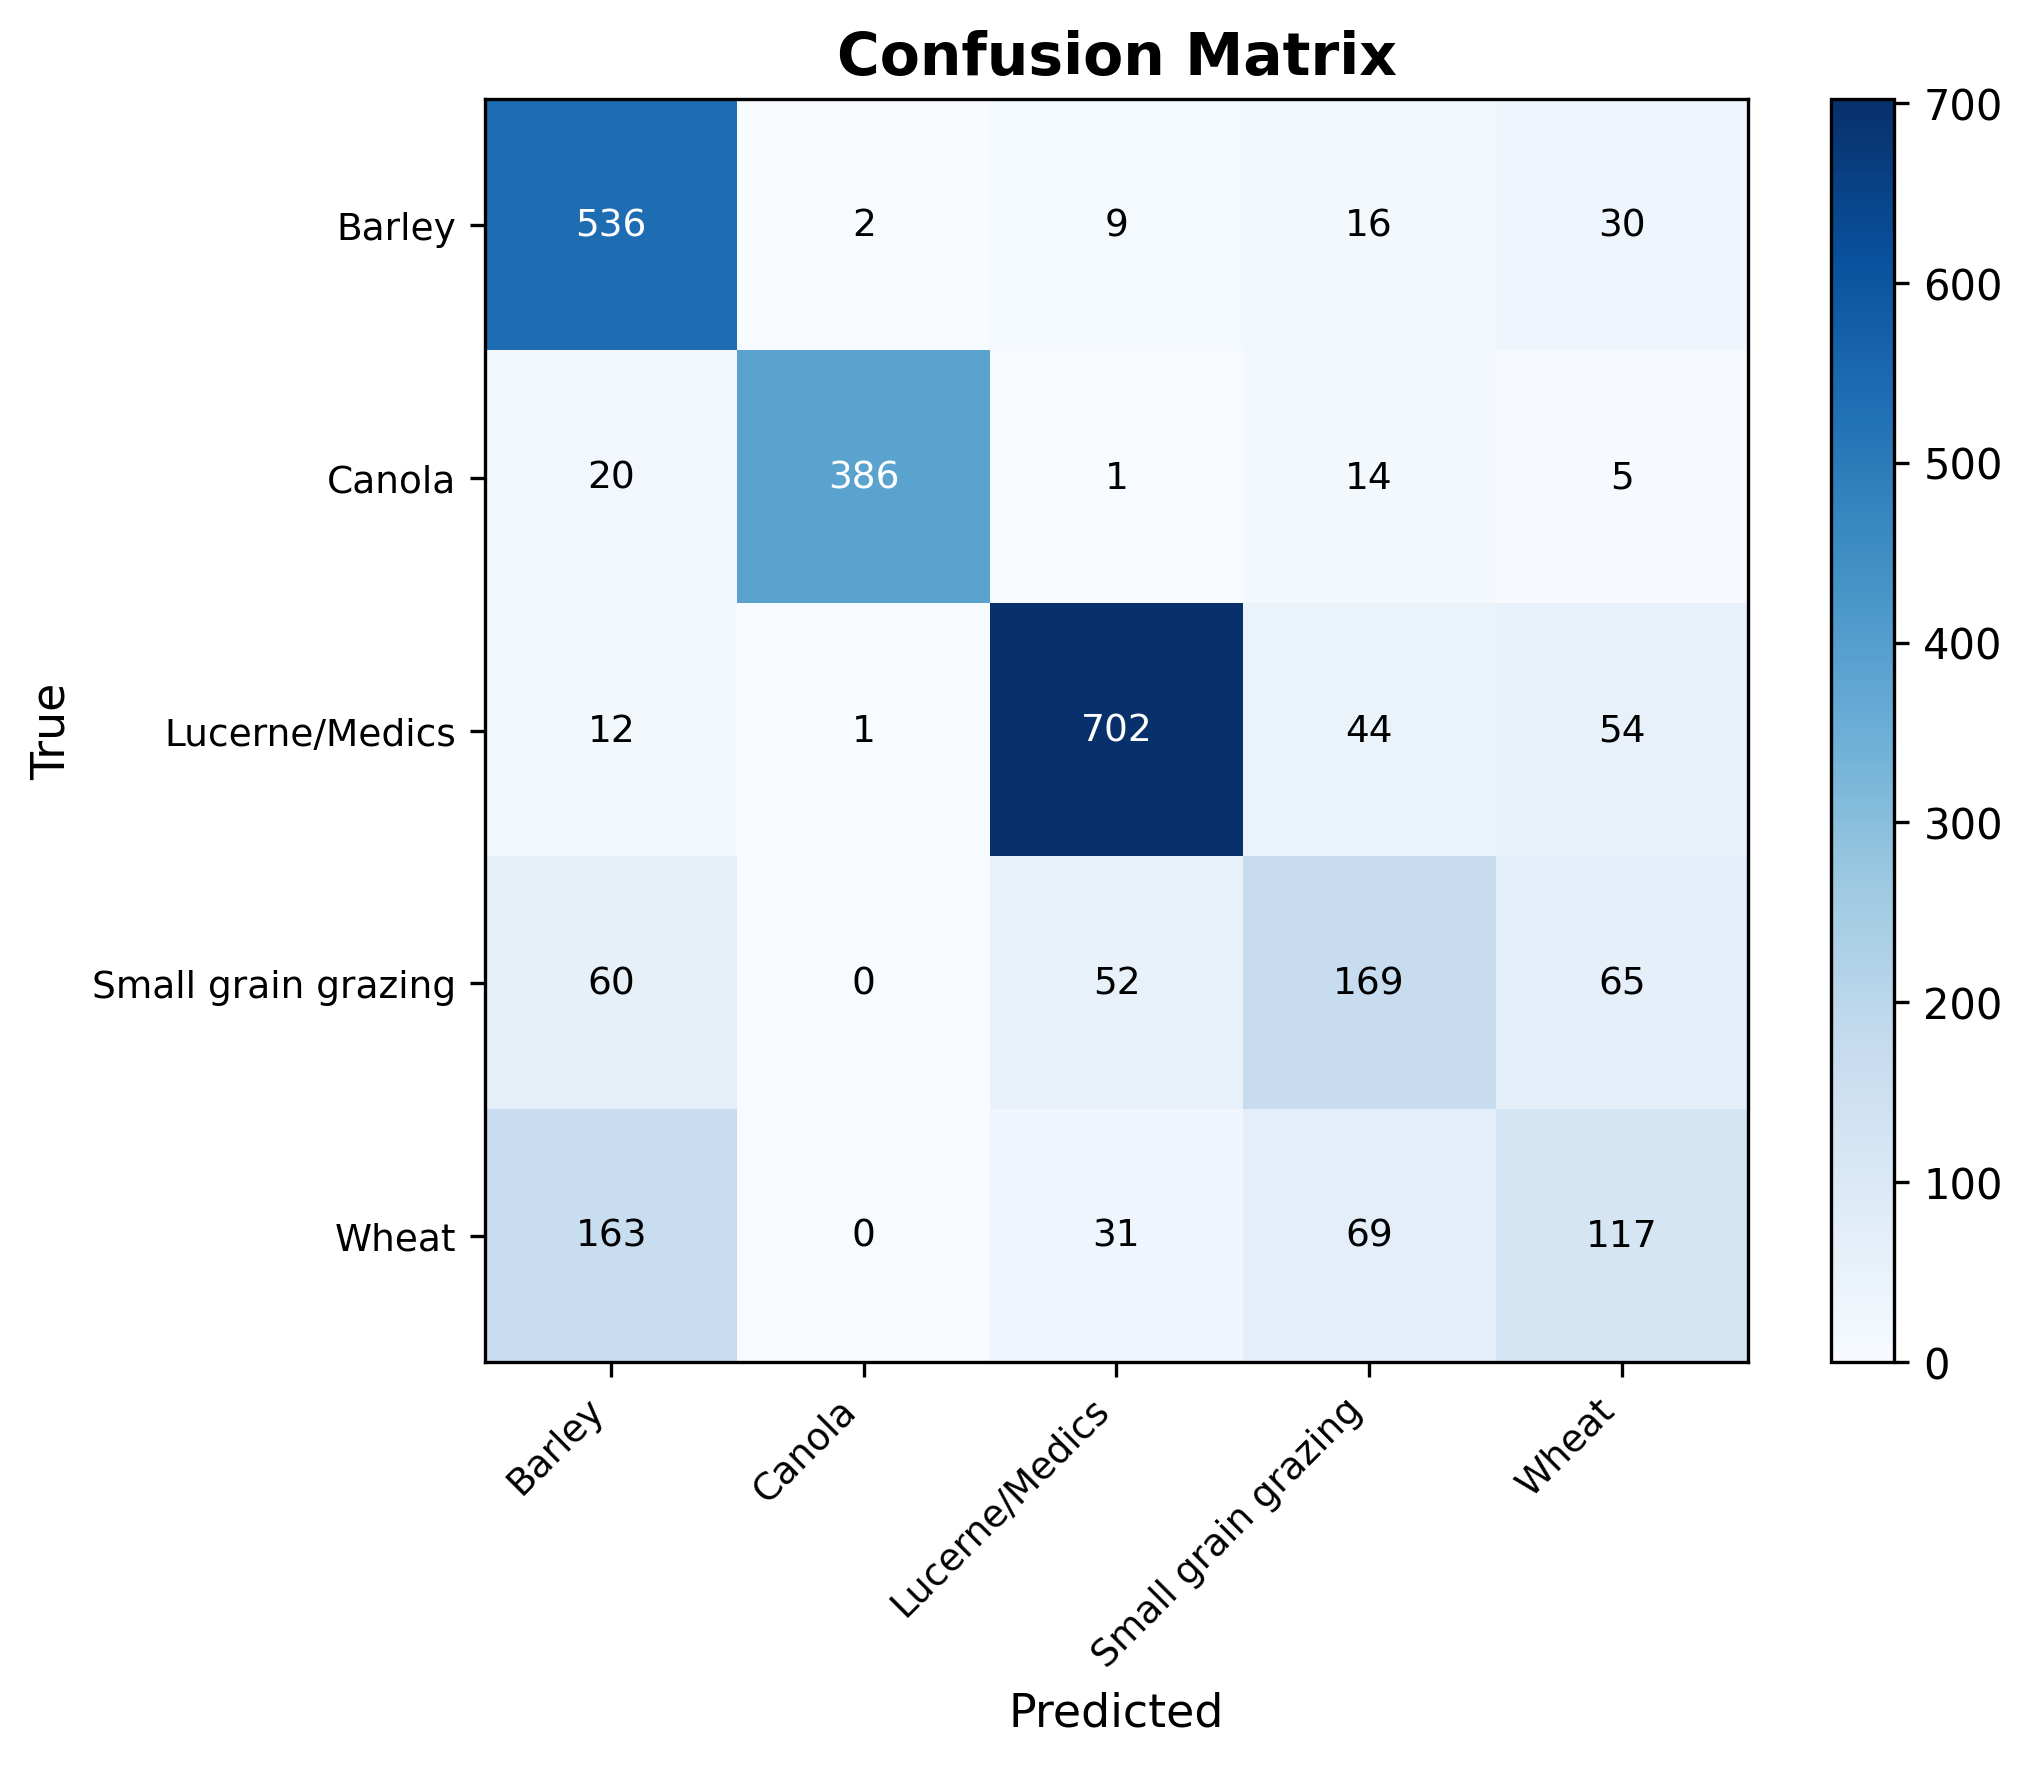

The file beside this chart, header and first rows:
true_label, Barley, Canola, Lucerne/Medics, Small grain grazing, Wheat
Barley, 536, 2, 9, 16, 30
Canola, 20, 386, 1, 14, 5
Lucerne/Medics, 12, 1, 702, 44, 54
Small grain grazing, 60, 0, 52, 169, 65
Wheat, 163, 0, 31, 69, 117
